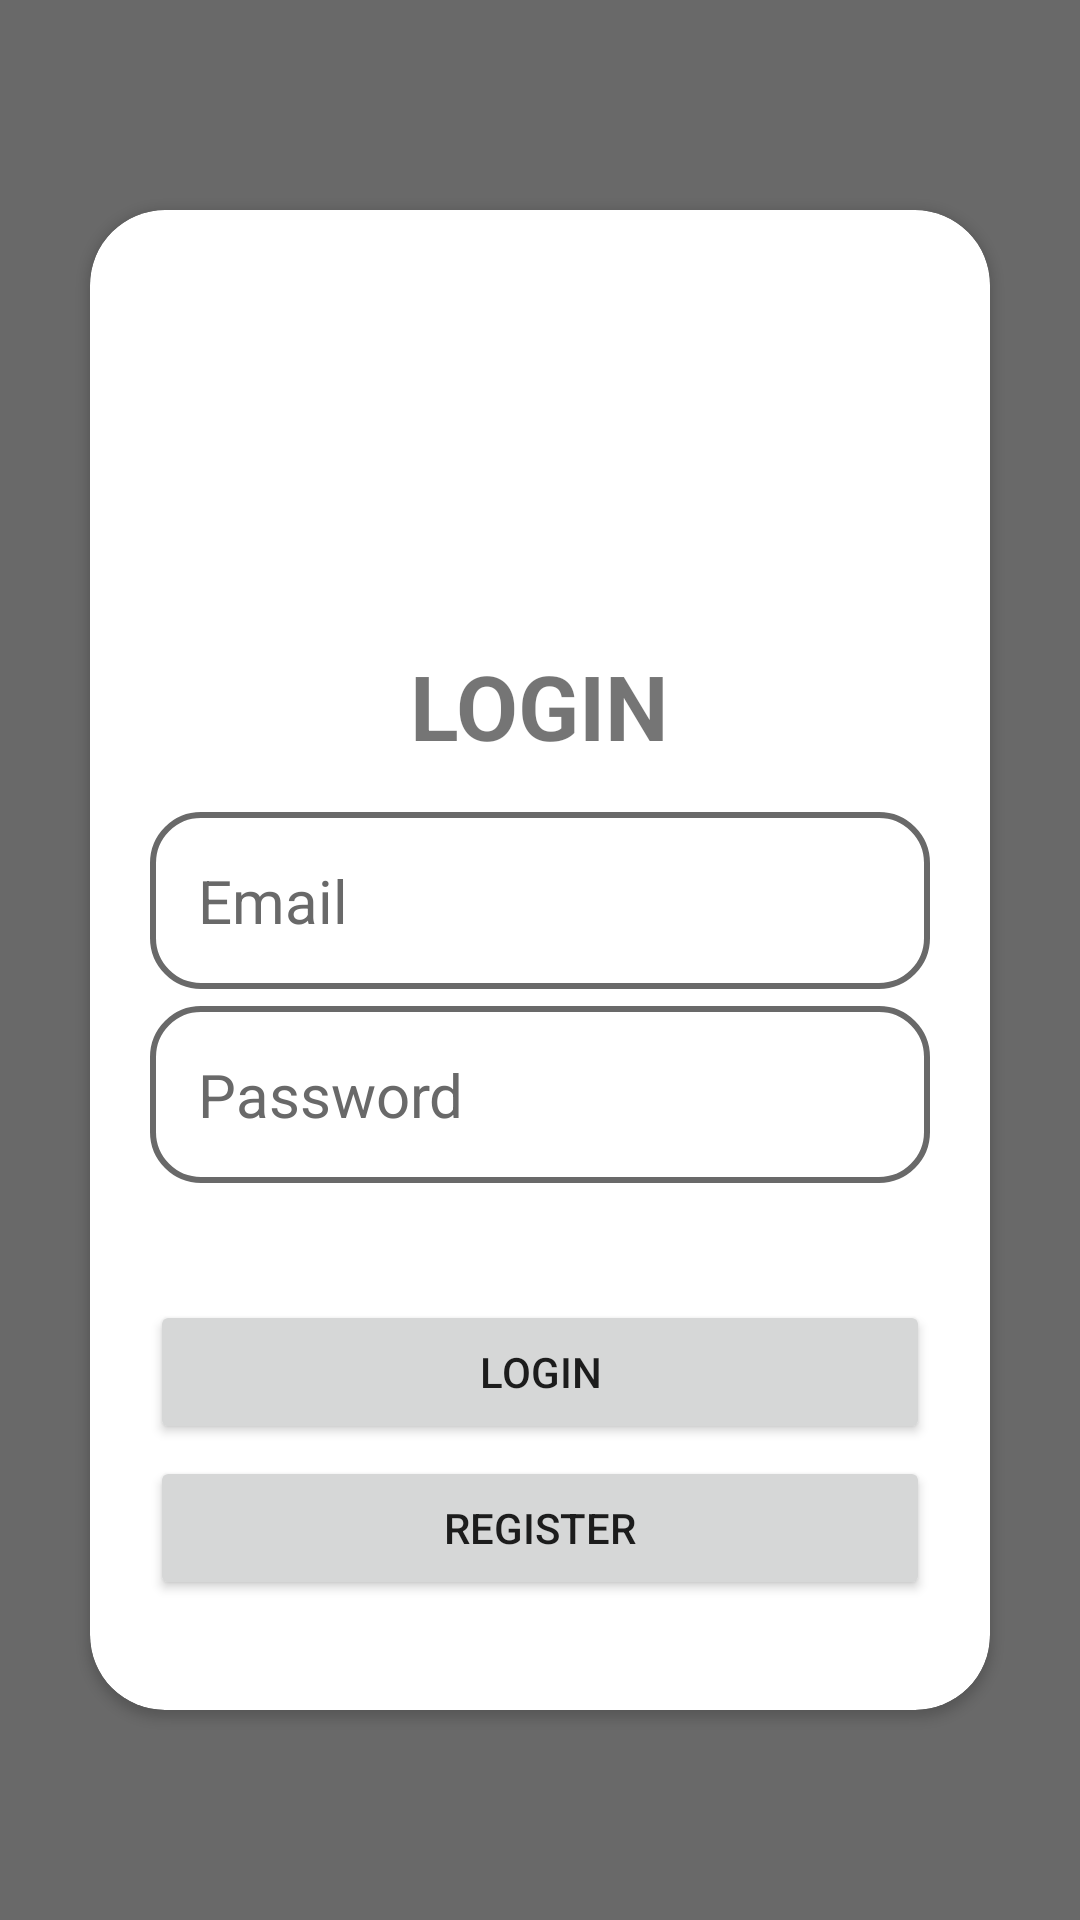

Reconstruct the res/layout file that produces this screen, plus the resources it refers to.
<!-- AndroidManifest.xml: application theme Theme.LoginRegisterasiSederhana -->
<!-- res/layout/activity_main.xml -->
<?xml version="1.0" encoding="utf-8"?>
<androidx.constraintlayout.widget.ConstraintLayout xmlns:android="http://schemas.android.com/apk/res/android"
    xmlns:app="http://schemas.android.com/apk/res-auto"
    xmlns:tools="http://schemas.android.com/tools"
    android:layout_width="match_parent"
    android:layout_height="match_parent"
    android:background="@color/dim_gray"
    tools:context=".MainActivity">

    
    
    
    
    
    
    
    

    <androidx.cardview.widget.CardView
        android:layout_width="match_parent"
        android:layout_height="match_parent"
        android:layout_marginLeft="30dp"
        android:layout_marginTop="70dp"
        android:layout_marginRight="30dp"
        android:layout_marginBottom="70dp"
        app:cardCornerRadius="25dp">

        <androidx.constraintlayout.widget.ConstraintLayout
            android:layout_width="match_parent"
            android:layout_height="match_parent">

            <TextView
                android:id="@+id/text1"
                android:layout_width="wrap_content"
                android:layout_height="wrap_content"
                android:text="@string/login"
                android:textSize="30sp"
                android:textStyle="bold"
                app:layout_constraintBottom_toTopOf="@+id/inputEmail"
                app:layout_constraintEnd_toEndOf="parent"
                app:layout_constraintHorizontal_bias="0.5"
                app:layout_constraintStart_toStartOf="parent"
                app:layout_constraintTop_toTopOf="parent"
                app:layout_constraintVertical_bias="0.904" />

            <EditText
                android:id="@+id/inputEmail"
                android:layout_width="match_parent"
                android:layout_height="wrap_content"
                android:layout_marginLeft="20dp"
                android:layout_marginRight="20dp"
                android:background="@drawable/bg_edit"
                android:ems="10"
                android:hint="@string/email"
                android:inputType="textEmailAddress"
                android:padding="16dp"
                android:textColorHint="@color/dim_gray"
                android:textSize="20sp"
                app:layout_constraintBottom_toTopOf="@+id/btn_login"
                app:layout_constraintEnd_toEndOf="parent"
                app:layout_constraintHorizontal_bias="0.5"
                app:layout_constraintStart_toStartOf="parent"
                app:layout_constraintTop_toTopOf="parent"
                app:layout_constraintVertical_bias="0.659" />

            <EditText
                android:id="@+id/inputPassword"
                android:layout_width="match_parent"
                android:layout_height="wrap_content"
                android:layout_marginLeft="20dp"
                android:layout_marginRight="20dp"
                android:background="@drawable/bg_edit"
                android:ems="10"
                android:hint="@string/password"
                android:inputType="textPassword"
                android:padding="16dp"
                android:textColorHint="@color/dim_gray"
                android:textSize="20sp"
                app:layout_constraintBottom_toBottomOf="parent"
                app:layout_constraintEnd_toEndOf="parent"
                app:layout_constraintHorizontal_bias="0.5"
                app:layout_constraintStart_toStartOf="parent"
                app:layout_constraintTop_toTopOf="parent"
                app:layout_constraintVertical_bias="0.602" />

            <Button
                android:id="@+id/btn_login"
                android:layout_width="match_parent"
                android:layout_height="wrap_content"
                android:layout_marginLeft="20dp"
                android:layout_marginRight="20dp"
                android:clickable="true"
                android:focusable="true"
                android:text="@string/login"
                app:layout_constraintBottom_toBottomOf="parent"
                app:layout_constraintEnd_toEndOf="parent"
                app:layout_constraintHorizontal_bias="0.5"
                app:layout_constraintStart_toStartOf="parent"
                app:layout_constraintTop_toBottomOf="@+id/inputPassword"
                app:layout_constraintVertical_bias="0.306" />

            <Button
                android:id="@+id/btn_register1"
                android:layout_width="match_parent"
                android:layout_height="wrap_content"
                android:layout_marginLeft="20dp"
                android:layout_marginRight="20dp"
                android:clickable="true"
                android:focusable="true"
                android:text="Register"
                app:layout_constraintBottom_toBottomOf="parent"
                app:layout_constraintEnd_toEndOf="parent"
                app:layout_constraintStart_toStartOf="parent"
                app:layout_constraintTop_toBottomOf="@+id/btn_login"
                app:layout_constraintVertical_bias="0.098" />

            <ImageView
                android:id="@+id/imageView"
                android:layout_width="108dp"
                android:layout_height="96dp"
                app:layout_constraintBottom_toTopOf="@+id/text1"
                app:layout_constraintEnd_toEndOf="parent"
                app:layout_constraintHorizontal_bias="0.5"
                app:layout_constraintStart_toStartOf="parent"
                app:layout_constraintTop_toTopOf="parent"
                app:layout_constraintVertical_bias="0.888"
                app:srcCompat="@drawable/coding" />
        </androidx.constraintlayout.widget.ConstraintLayout>
    </androidx.cardview.widget.CardView>
    
</androidx.constraintlayout.widget.ConstraintLayout>
<!-- resources referenced by this layout -->
<resources>
  <color name="dim_gray">#696969</color>
  <!-- drawable bg_edit (drawable) -->
  <?xml version="1.0" encoding="utf-8"?>
  <shape xmlns:android="http://schemas.android.com/apk/res/android">
      <corners android:radius="16dp"/>
  
  
      <stroke
          android:width="2dp"
          android:color="@color/dim_gray"/>
  
  </shape>
  <string name="email">Email</string>
  <string name="login">LOGIN</string>
  <string name="password">Password</string>
  <style name="Theme.LoginRegisterasiSederhana" parent="Theme.MaterialComponents.DayNight.DarkActionBar">
          
          <item name="colorPrimary">@color/purple_500</item>
          <item name="colorPrimaryVariant">@color/purple_700</item>
          <item name="colorOnPrimary">@color/white</item>
          
          <item name="colorSecondary">@color/teal_200</item>
          <item name="colorSecondaryVariant">@color/teal_700</item>
          <item name="colorOnSecondary">@color/black</item>
          
          <item name="android:statusBarColor" tools:targetApi="l">?attr/colorPrimaryVariant</item>
          
      </style>
  <color name="purple_500">#FF6200EE</color>
  <color name="purple_700">#FF3700B3</color>
  <color name="white">#FFFFFFFF</color>
  <color name="teal_200">#FF03DAC5</color>
  <color name="teal_700">#FF018786</color>
  <color name="black">#FF000000</color>
</resources>
